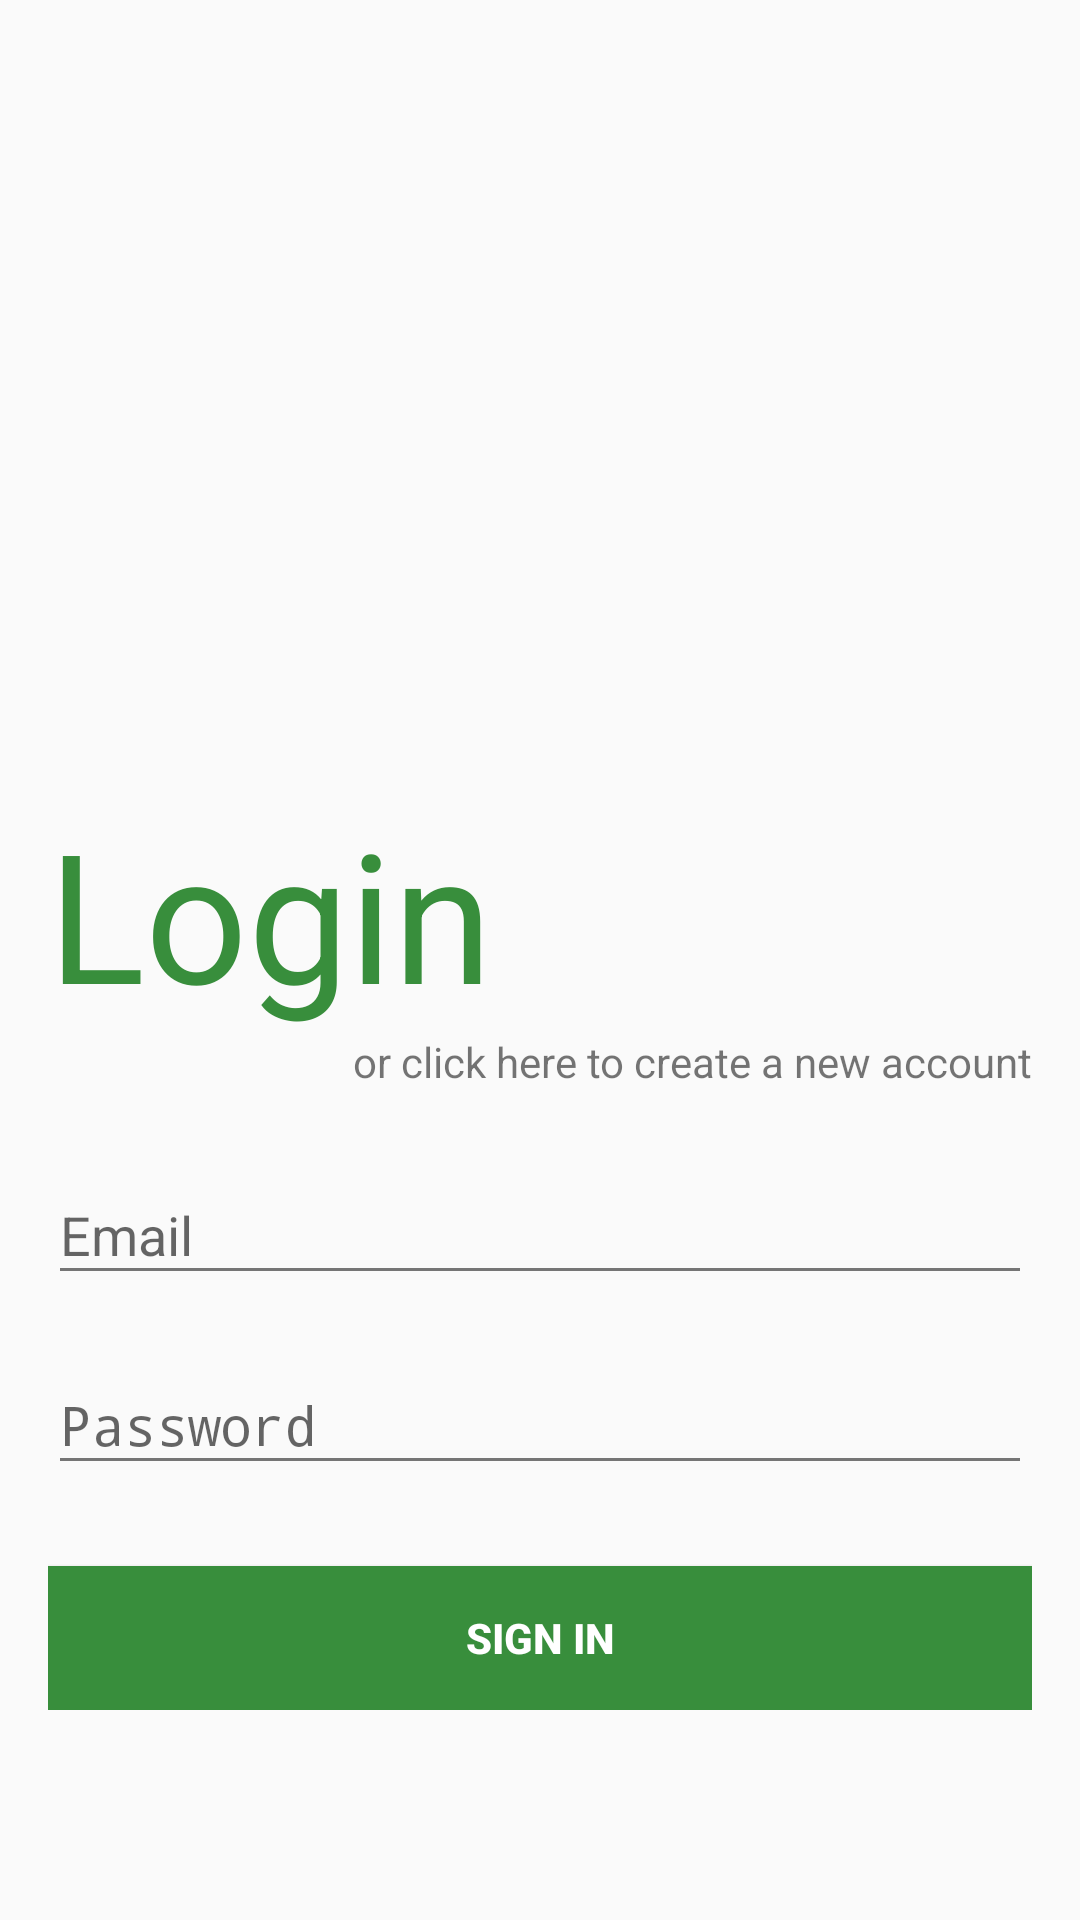

Here is an Android app screen rendered from its layout file. Give the layout XML and the strings, colors and styles it references.
<!-- AndroidManifest.xml: activity theme AppTheme.NoActionBar -->
<!-- res/layout/activity_email_password.xml -->
<?xml version="1.0" encoding="utf-8"?>
<LinearLayout
    xmlns:android="http://schemas.android.com/apk/res/android"
    xmlns:app="http://schemas.android.com/apk/res-auto"
    xmlns:tools="http://schemas.android.com/tools"
    android:layout_width="match_parent"
    android:layout_height="match_parent"
    tools:context="com.example.bagle.app4h.EmailPasswordActivity"
    android:orientation="vertical">
    

    <ProgressBar
        android:id="@+id/login_progress"
        style="?android:attr/progressBarStyleLarge"
        android:layout_width="wrap_content"
        android:layout_height="wrap_content"
        android:layout_marginBottom="8dp"
        android:visibility="gone"/>

    <GridLayout
        android:layout_width="match_parent"
        android:layout_height="wrap_content"
        android:layout_marginBottom="8dp"
        android:layout_weight="5"
        android:columnCount="2"
        android:rowCount="2">


        <ImageView
            android:id="@+id/imageView"
            android:layout_width="200dp"
            android:layout_height="200dp"
            android:layout_column="1"
            android:layout_gravity="end"
            android:layout_marginEnd="-50dp"
            android:layout_marginRight="-50dp"
            android:layout_marginTop="-50dp"
            android:layout_row="0"
            app:srcCompat="@drawable/ic_clover"/>

    </GridLayout>

    <ScrollView
        android:id="@+id/login_form"
        android:layout_width="match_parent"
        android:layout_height="wrap_content"
        android:layout_margin="16dp"
        android:layout_weight="3"
        >

        <LinearLayout
            android:id="@+id/email_login_form"
            android:layout_width="match_parent"
            android:layout_height="wrap_content"
            android:orientation="vertical">

            <TextView
                android:id="@+id/login_title"
                android:layout_width="wrap_content"
                android:layout_height="wrap_content"
                android:text="Login"
                android:textSize="60sp"
                android:textColor="@color/primary_dark"/>
            <TextView
                android:id="@+id/register_title"
                android:layout_width="wrap_content"
                android:layout_height="wrap_content"
                android:text="Register"
                android:textSize="60sp"
                android:textColor="@color/primary_dark"
                android:visibility="gone"/>

            <TextView
                android:id="@+id/existing_user_sign_in_toggle_tv"
                android:layout_width="wrap_content"
                android:layout_height="wrap_content"
                android:layout_marginBottom="16dp"
                android:text="@string/already_have_account"
                android:visibility="gone"
                android:layout_gravity="end"
                />

            <TextView
                android:id="@+id/create_new_account_tv"
                android:layout_width="wrap_content"
                android:layout_height="wrap_content"
                android:layout_marginBottom="16dp"
                android:text="@string/create_user"
                android:layout_gravity="end"
                />

            <android.support.design.widget.TextInputLayout
                android:layout_width="match_parent"
                android:layout_height="wrap_content">

                <AutoCompleteTextView
                    android:id="@+id/email"
                    android:layout_width="match_parent"
                    android:layout_height="wrap_content"
                    android:hint="@string/prompt_email"
                    android:inputType="textEmailAddress"
                    android:maxLines="1"
                    android:singleLine="true"
                    android:imeOptions="actionNext"
                    />
            </android.support.design.widget.TextInputLayout>

            <android.support.design.widget.TextInputLayout
                android:layout_width="match_parent"
                android:layout_height="wrap_content"
                android:id="@+id/prompt_email_again_til">
                <EditText
                    android:id="@+id/email_check"
                    android:layout_width="match_parent"
                    android:layout_height="wrap_content"
                    android:hint="@string/prompt_email_again"
                    android:inputType="textEmailAddress"
                    android:maxLines="1"
                    android:singleLine="true"
                    android:visibility="gone"
                    android:imeOptions="actionNext"/>
            </android.support.design.widget.TextInputLayout>
            <android.support.design.widget.TextInputLayout
                android:layout_width="match_parent"
                android:layout_height="wrap_content">

                <EditText
                    android:id="@+id/password"
                    android:layout_width="match_parent"
                    android:layout_height="wrap_content"
                    android:hint="@string/prompt_password"
                    android:imeActionLabel="@string/sign_in"
                    android:imeOptions="actionUnspecified"
                    android:inputType="textPassword"
                    android:maxLines="1"
                    android:singleLine="true"
                    />

            </android.support.design.widget.TextInputLayout>
            <android.support.design.widget.TextInputLayout
                android:layout_width="match_parent"
                android:layout_height="wrap_content"
                android:id="@+id/prompt_pass_again_til">

                <EditText
                    android:id="@+id/password_check"
                    android:layout_width="match_parent"
                    android:layout_height="wrap_content"
                    android:hint="@string/prompt_password_again"
                    android:imeActionLabel="@string/sign_in"
                    android:inputType="textPassword"
                    android:maxLines="1"
                    android:singleLine="true"
                    android:visibility="gone"
                    android:text=""
                    android:imeOptions="actionDone"/>
            </android.support.design.widget.TextInputLayout>

            <Button
                android:id="@+id/email_sign_in_button"
                android:layout_width="match_parent"
                android:layout_height="wrap_content"
                android:layout_marginTop="16dp"
                android:text="@string/action_sign_in"
                android:background="@color/primary_dark"
                android:textColor="#FFFF"
                android:textStyle="bold"/>
            <Button
                android:layout_width="match_parent"
                android:layout_height="wrap_content"
                android:id="@+id/email_create_account_btn"
                android:text="@string/create_account"
                android:visibility="gone"
                android:background="@color/primary_dark"
                android:textColor="#FFFF"
                android:textStyle="bold"/>

        </LinearLayout>
    </ScrollView>
</LinearLayout>
<!-- resources referenced by this layout -->
<resources>
  <color name="primary_dark">#388E3C</color>
  <!-- drawable ic_clover (drawable) -->
  <vector android:height="24dp" android:viewportHeight="354.99"
      android:viewportWidth="352.39" android:width="24dp" xmlns:android="http://schemas.android.com/apk/res/android">
      <path android:fillColor="@color/primary_dark"
            android:pathData="M132.7,145.5c-1.1,-1 -56.7,-45.1 -77.6,-45.9S15.8,106.8 6.5,123.6s-6,45.9 1,75.6c0,0 -11.8,50.2 21.1,64.9s48.1,-4.9 64.3,-14.9 42.8,-41.9 44.8,-38.8 1,9.6 -27.3,42.7 -20.7,61.9 -10.8,71.3 21.2,22.6 63.1,22.4c0,0 34.3,15.3 56.8,2s38.9,-35.2 30.4,-56.8 -30,-47.2 -40,-58 -2.5,-17 -2.5,-17 80,95.2 130.9,50.3c0,0 4.6,-6.8 -11.4,-10s-30.4,17 -103,-50.7c0,0 16.2,11.5 46.9,21.7s54.5,5.4 68.6,-9.8 13.3,-37.4 11.3,-47.3 -15.6,-35.9 -13.7,-50.4 -28.4,-45.8 -42.4,-46 -31.5,-4 -64.1,34.6L197.7,148s32.8,-47.3 36.7,-63.3S250.3,41.4 226.6,19.2s-24.7,-21 -59.7,-14 -42.1,-7.3 -65.9,6.1 -29.5,52.8 -23,66 20.8,33.1 33,44.5A217.4,217.4 0,0 1,132.7 145.5Z"/>
  </vector>
  <string name="action_sign_in">Sign In</string>
  <string name="already_have_account">or click here if you already have an account</string>
  <string name="create_account">Create Account</string>
  <string name="create_user">or click here to create a new account</string>
  <string name="prompt_email">Email</string>
  <string name="prompt_email_again">Enter email again</string>
  <string name="prompt_password">Password</string>
  <string name="prompt_password_again">Enter password again</string>
  <string name="sign_in">Sign In</string>
  <style name="AppTheme.NoActionBar">
          <item name="windowActionBar">false</item>
          <item name="windowNoTitle">true</item>
          <item name="android:statusBarColor">@color/primary</item>
          <item name="android:textColorSecondary">@color/secondary_text</item>
      </style>
  <color name="primary">#4CAF50</color>
  <color name="secondary_text">#757575</color>
</resources>
